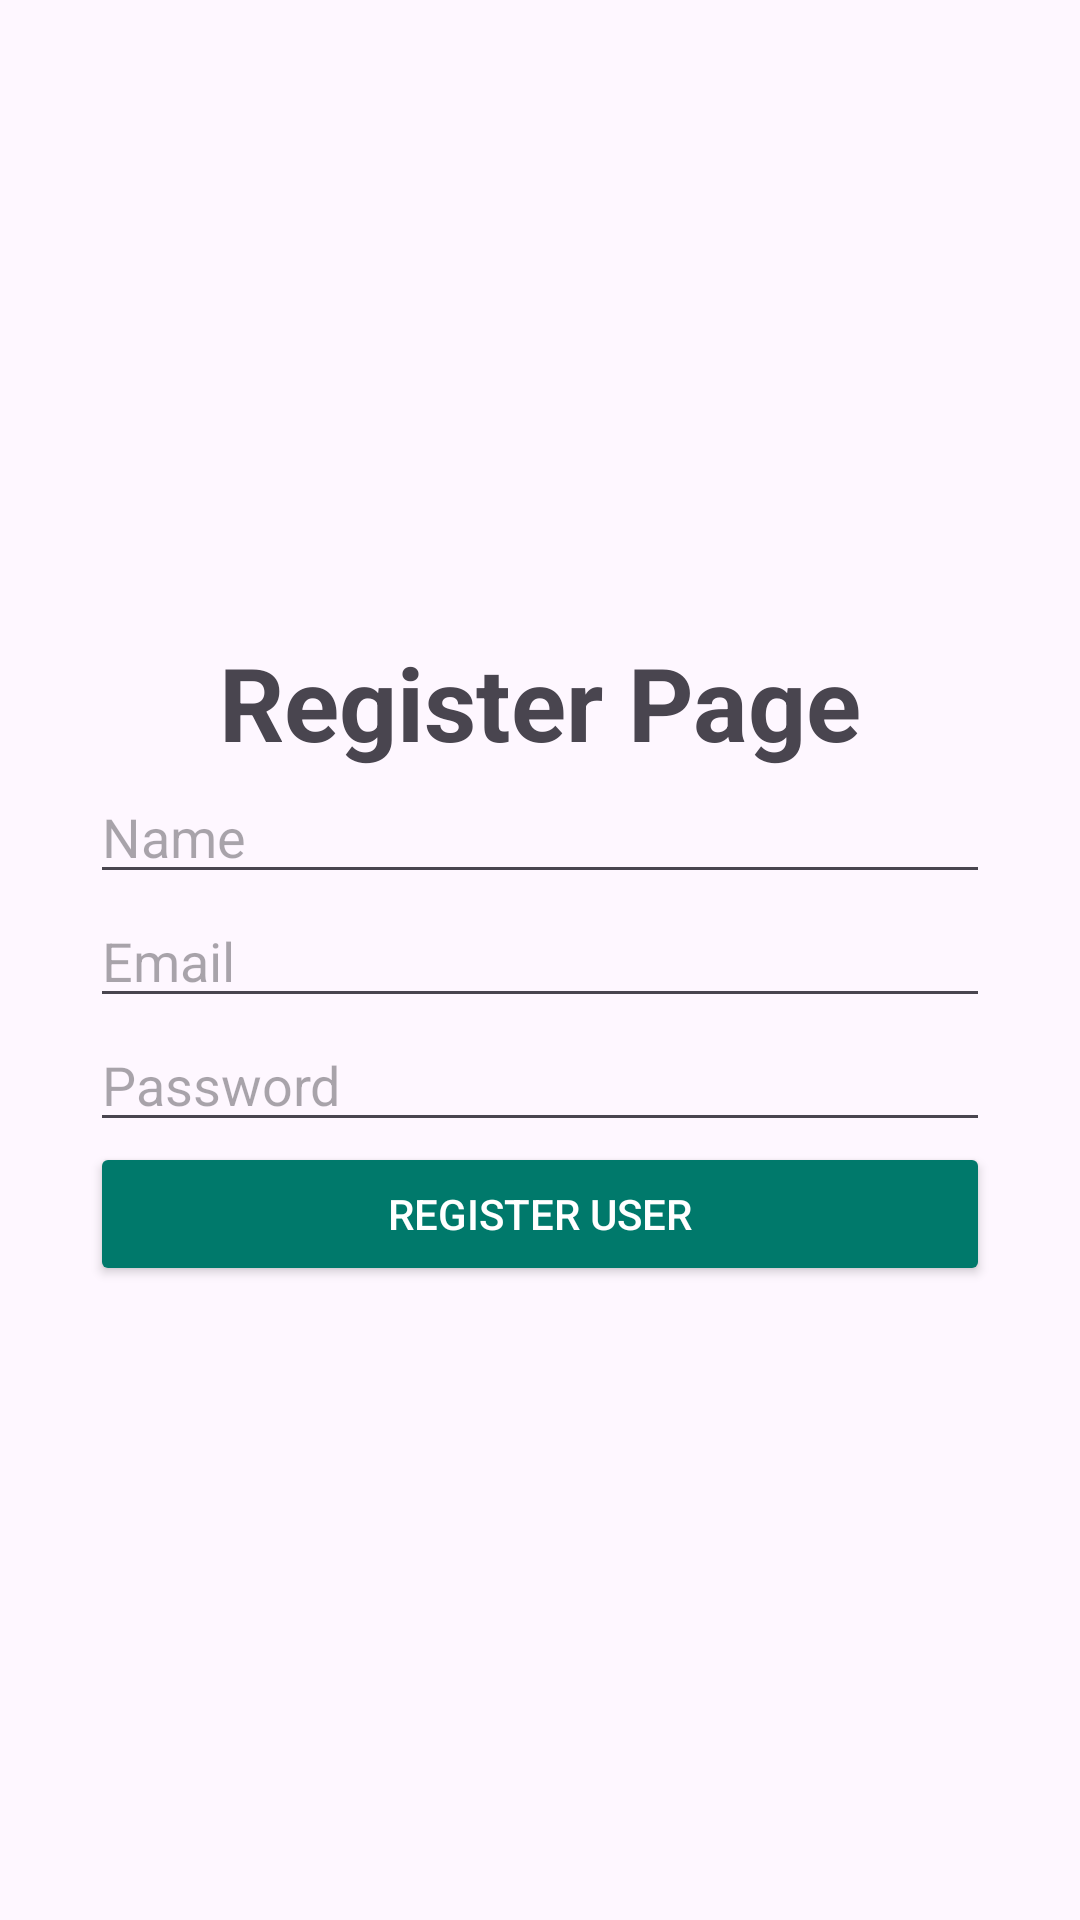

Write the Android layout XML for this screen, with the resource values it uses.
<!-- AndroidManifest.xml: application theme Theme.TrailTodo -->
<!-- res/layout/activity_register.xml -->
<?xml version="1.0" encoding="utf-8"?>
<LinearLayout xmlns:android="http://schemas.android.com/apk/res/android"
    xmlns:app="http://schemas.android.com/apk/res-auto"
    xmlns:tools="http://schemas.android.com/tools"
    android:layout_width="match_parent"
    android:layout_height="match_parent"
    android:orientation="vertical"
    android:gravity="center"
    android:padding="30dp"
    tools:context=".RegisterActivity">

    <TextView
        android:id="@+id/textView9"
        android:layout_width="match_parent"
        android:layout_height="wrap_content"
        android:gravity="center"
        android:text="Register Page"
        android:textAppearance="@style/TextAppearance.AppCompat.Display1"
        android:textStyle="bold" />

    <EditText
        android:id="@+id/et_name"
        android:layout_width="match_parent"
        android:layout_height="wrap_content"
        android:ems="10"
        android:inputType="text"
        android:hint="Name" />

    <EditText
        android:id="@+id/et_email"
        android:layout_width="match_parent"
        android:layout_height="wrap_content"
        android:ems="10"
        android:hint="Email"
        android:inputType="textEmailAddress" />

    <EditText
        android:id="@+id/et_password"
        android:layout_width="match_parent"
        android:layout_height="wrap_content"
        android:ems="10"
        android:hint="Password"
        android:inputType="textPassword" />

    <Button
        android:id="@+id/btn_register"
        android:layout_width="match_parent"
        android:layout_height="wrap_content"
        android:backgroundTint="#00796B"
        android:text="Register User"
        android:textColor="@color/white" />

</LinearLayout>
<!-- resources referenced by this layout -->
<resources>
  <style name="Theme.TrailTodo" parent="Base.Theme.TrailTodo" />
  <style name="Base.Theme.TrailTodo" parent="Theme.Material3.DayNight.NoActionBar">
          
          
      </style>
  <!-- not gathered from this repository: default colours our renderer supplied (Android Studio template values) -->
  <color name="white">#FFFFFFFF</color>
</resources>
